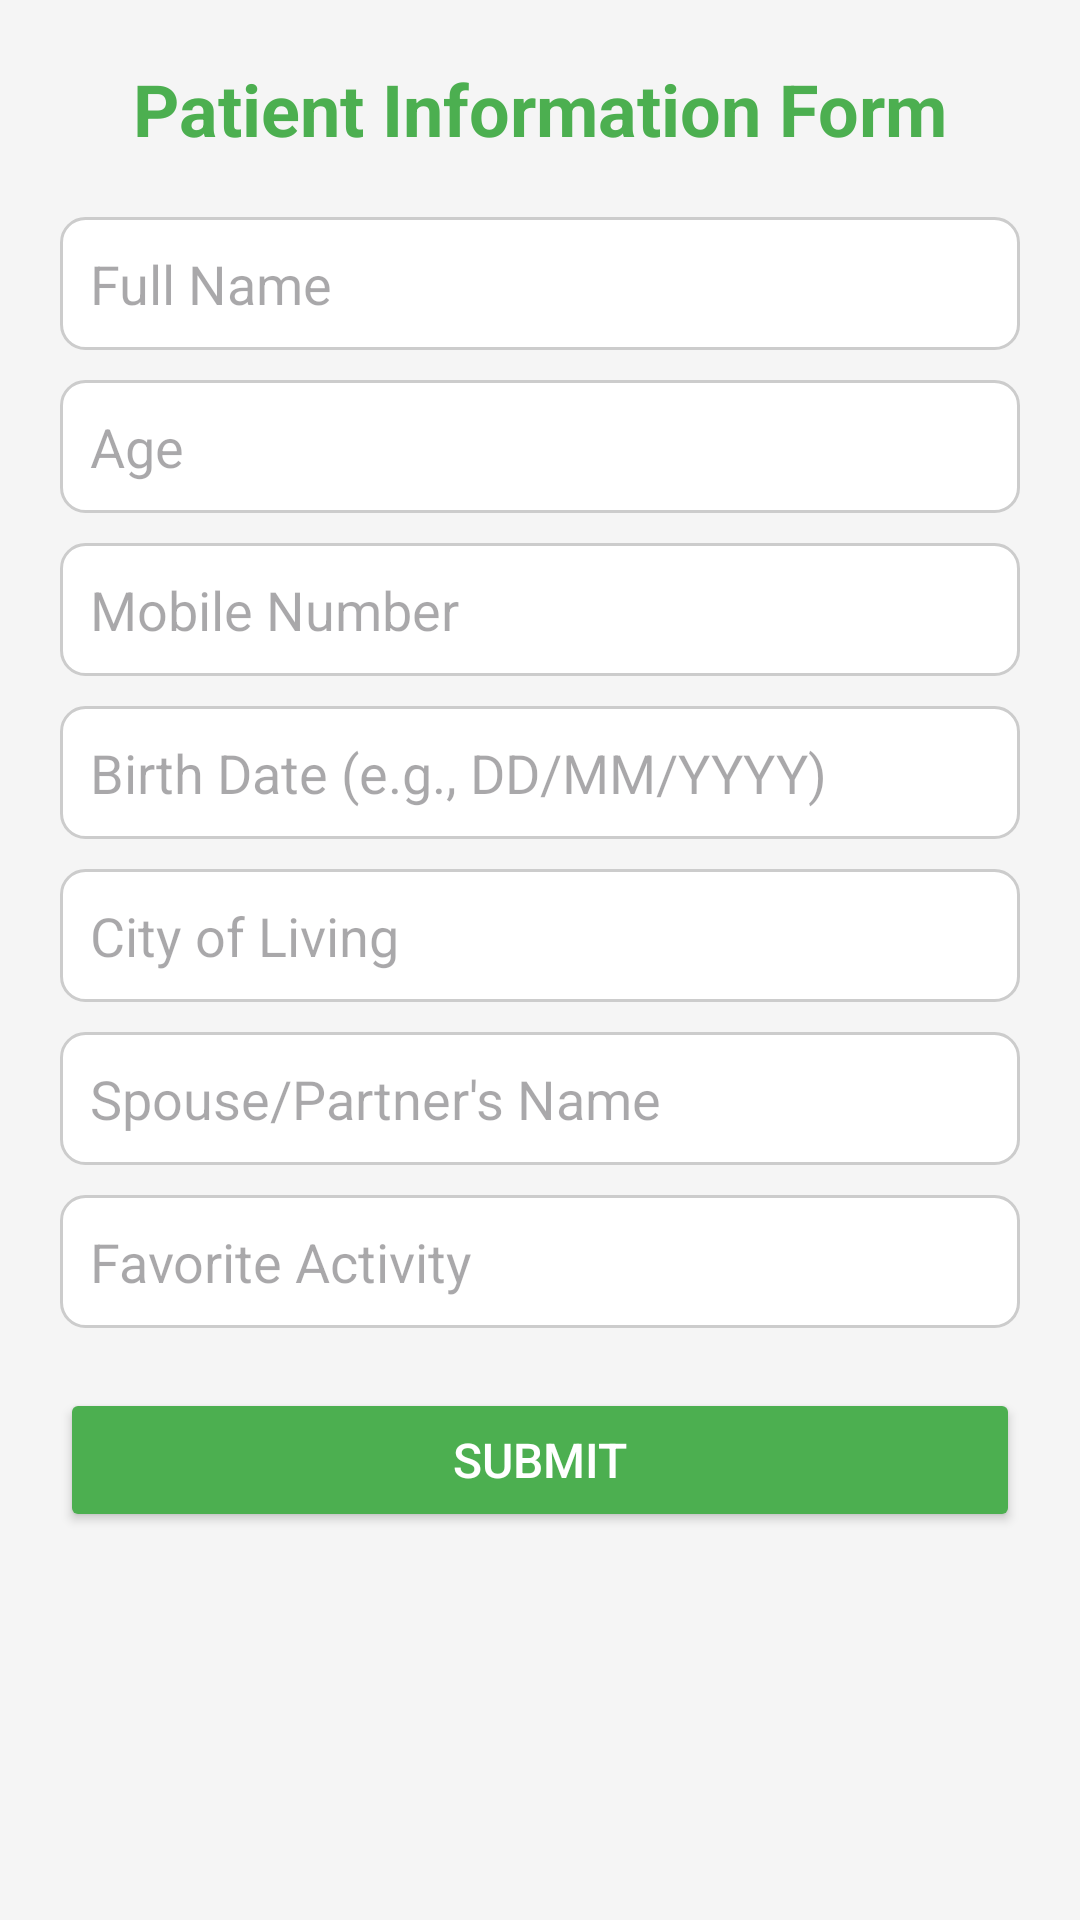

This screen was rendered from an Android layout file. Write that file and the resources it references.
<!-- AndroidManifest.xml: application theme Theme.PSDL_Project -->
<!-- res/layout/activity_form.xml -->
<ScrollView
    xmlns:android="http://schemas.android.com/apk/res/android"
    android:layout_width="match_parent"
    android:layout_height="match_parent"
    android:background="#F5F5F5"
    android:padding="20dp">

    <LinearLayout
        android:layout_width="match_parent"
        android:layout_height="wrap_content"
        android:orientation="vertical">

        
        <TextView
            android:layout_width="wrap_content"
            android:layout_height="wrap_content"
            android:text="Patient Information Form"
            android:textSize="24sp"
            android:textColor="#4CAF50"
            android:textStyle="bold"
            android:layout_gravity="center"
            android:paddingBottom="20dp"/>

        
        <EditText
            android:id="@+id/editTextName"
            android:layout_width="match_parent"
            android:layout_height="wrap_content"
            android:hint="Full Name"
            android:inputType="textPersonName"
            android:padding="10dp"
            android:background="@drawable/input_background"/>

        
        <EditText
            android:id="@+id/editTextAge"
            android:layout_width="match_parent"
            android:layout_height="wrap_content"
            android:hint="Age"
            android:inputType="number"
            android:padding="10dp"
            android:background="@drawable/input_background"
            android:layout_marginTop="10dp"/>

        
        <EditText
            android:id="@+id/editTextPhoneNumber"
            android:layout_width="match_parent"
            android:layout_height="wrap_content"
            android:hint="Mobile Number"
            android:inputType="phone"
            android:padding="10dp"
            android:background="@drawable/input_background"
            android:layout_marginTop="10dp"/>

        
        <EditText
            android:id="@+id/editTextBirthDate"
            android:layout_width="match_parent"
            android:layout_height="wrap_content"
            android:hint="Birth Date (e.g., DD/MM/YYYY)"
            android:inputType="date"
            android:padding="10dp"
            android:background="@drawable/input_background"
            android:layout_marginTop="10dp"/>

        
        <EditText
            android:id="@+id/editTextCity"
            android:layout_width="match_parent"
            android:layout_height="wrap_content"
            android:hint="City of Living"
            android:inputType="text"
            android:padding="10dp"
            android:background="@drawable/input_background"
            android:layout_marginTop="10dp"/>

        
        <EditText
            android:id="@+id/editTextSpouse"
            android:layout_width="match_parent"
            android:layout_height="wrap_content"
            android:hint="Spouse/Partner's Name"
            android:inputType="textPersonName"
            android:padding="10dp"
            android:background="@drawable/input_background"
            android:layout_marginTop="10dp"/>

        
        <EditText
            android:id="@+id/editTextFavoriteActivity"
            android:layout_width="match_parent"
            android:layout_height="wrap_content"
            android:hint="Favorite Activity"
            android:inputType="text"
            android:padding="10dp"
            android:background="@drawable/input_background"
            android:layout_marginTop="10dp"/>

        
        <Button
            android:id="@+id/buttonSubmitForm"
            android:layout_width="match_parent"
            android:layout_height="wrap_content"
            android:text="Submit"
            android:backgroundTint="#4CAF50"
            android:textColor="#FFFFFF"
            android:layout_marginTop="20dp"
            android:textSize="16sp"
            android:padding="10dp"/>

    </LinearLayout>
</ScrollView>
<!-- resources referenced by this layout -->
<resources>
  <!-- drawable input_background (drawable) -->
  <shape xmlns:android="http://schemas.android.com/apk/res/android">
      <solid android:color="#FFFFFF" />
      <corners android:radius="8dp" />
      <padding
          android:left="10dp"
          android:top="10dp"
          android:right="10dp"
          android:bottom="10dp" />
      <stroke
          android:width="1dp"
          android:color="#CCCCCC" />
  </shape>
  <style name="Theme.PSDL_Project" parent="Base.Theme.PSDL_Project" />
  <style name="Base.Theme.PSDL_Project" parent="Theme.Material3.DayNight.NoActionBar">
          
          
      </style>
</resources>
